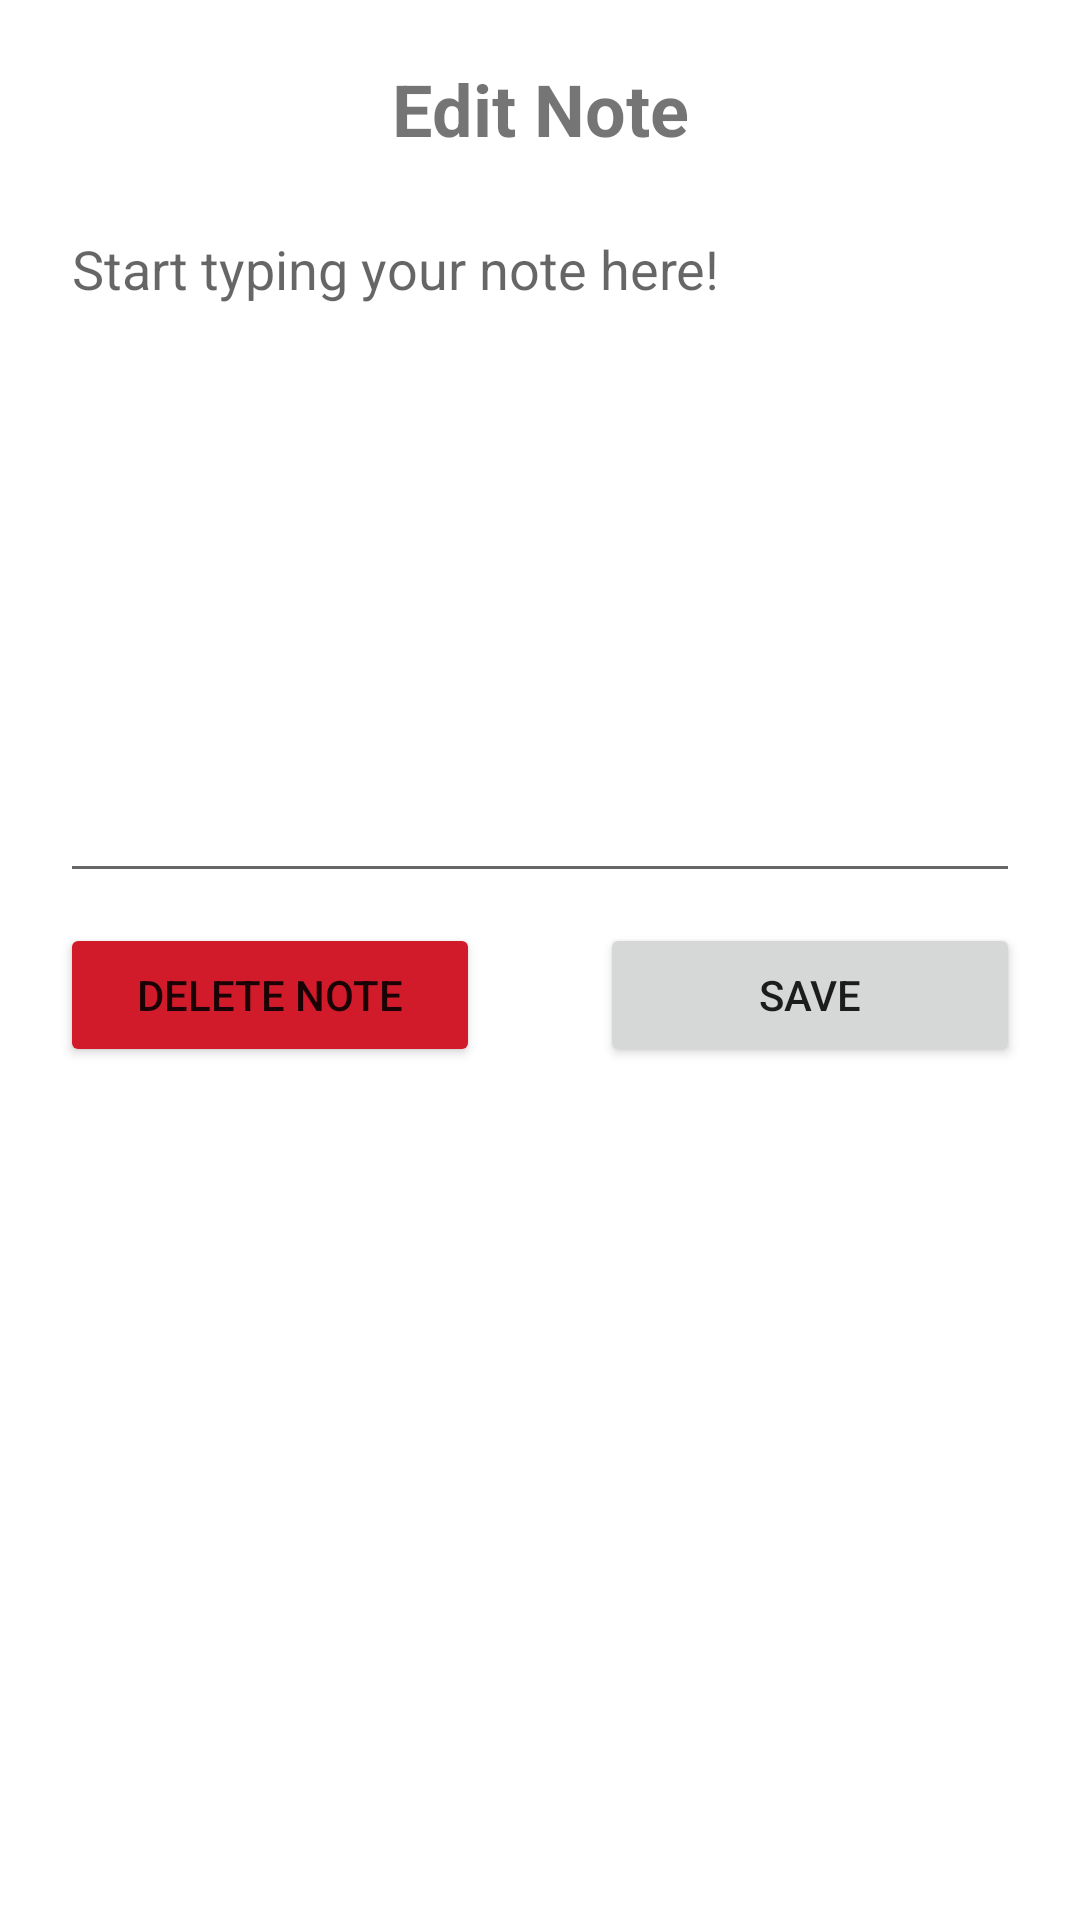

Here is an Android app screen rendered from its layout file. Give the layout XML and the strings, colors and styles it references.
<!-- AndroidManifest.xml: application theme Theme.CourseTracker -->
<!-- res/layout/activity_edit_course_note.xml -->
<?xml version="1.0" encoding="utf-8"?>
<androidx.constraintlayout.widget.ConstraintLayout xmlns:android="http://schemas.android.com/apk/res/android"
    xmlns:app="http://schemas.android.com/apk/res-auto"
    xmlns:tools="http://schemas.android.com/tools"
    android:layout_width="match_parent"
    android:layout_height="match_parent"
    tools:context=".UI.EditCourseNote">

    <androidx.core.widget.NestedScrollView
        android:layout_width="match_parent"
        android:layout_height="match_parent"
        android:fillViewport="true">

    <LinearLayout
        android:layout_width="match_parent"
        android:layout_height="wrap_content"
        android:orientation="vertical"
        android:padding="20dp">

        <LinearLayout
            android:layout_width="match_parent"
            android:layout_height="wrap_content"
            android:orientation="horizontal"
            android:paddingBottom="15dp">

            <TextView
                android:id="@+id/notesLabel"
                android:layout_width="match_parent"
                android:layout_height="wrap_content"
                android:text="Edit Note"
                android:textAlignment="center"
                android:textSize="24sp"
                android:textStyle="bold" />

        </LinearLayout>

        <LinearLayout
            android:layout_width="match_parent"
            android:layout_height="wrap_content"
            android:orientation="horizontal">

            <EditText
                android:id="@+id/editAssessmentNote"
                android:layout_width="match_parent"
                android:layout_height="wrap_content"
                android:layout_weight="1"
                android:ems="10"
                android:hint="Start typing your note here!"
                android:gravity="start|top"
                android:inputType="textMultiLine"
                android:lines="10" />
        </LinearLayout>

        <LinearLayout
            android:layout_width="match_parent"
            android:layout_height="match_parent"
            android:layout_marginTop="10dp"
            android:orientation="horizontal">

            <Button
                android:id="@+id/deleteNote"
                android:layout_width="match_parent"
                android:layout_height="wrap_content"
                android:layout_marginEnd="20dp"
                android:layout_weight="1"
                android:backgroundTint="@color/delete"
                android:text="Delete Note" />

            <Button
                android:id="@+id/saveNote"
                android:layout_width="match_parent"
                android:layout_height="wrap_content"
                android:layout_marginStart="20dp"
                android:layout_weight="1"
                android:text="Save" />
        </LinearLayout>

    </LinearLayout>
    </androidx.core.widget.NestedScrollView>
</androidx.constraintlayout.widget.ConstraintLayout>
<!-- resources referenced by this layout -->
<resources>
  <color name="delete">#D11A2A</color>
  <style name="Theme.CourseTracker" parent="Theme.MaterialComponents.DayNight.DarkActionBar">
          
          <item name="colorPrimary">@color/purple_500</item>
          <item name="colorPrimaryVariant">@color/purple_700</item>
          <item name="colorOnPrimary">@color/white</item>
          
          <item name="colorSecondary">@color/teal_200</item>
          <item name="colorSecondaryVariant">@color/teal_700</item>
          <item name="colorOnSecondary">@color/black</item>
          
          <item name="android:statusBarColor">?attr/colorPrimaryVariant</item>
          
      </style>
  <color name="purple_500">#1399c6</color>
  <color name="purple_700">#FF6200EE</color>
  <color name="white">#FFFFFFFF</color>
  <color name="teal_200">#FF03DAC5</color>
  <color name="teal_700">#FF018786</color>
  <color name="black">#FF000000</color>
</resources>
